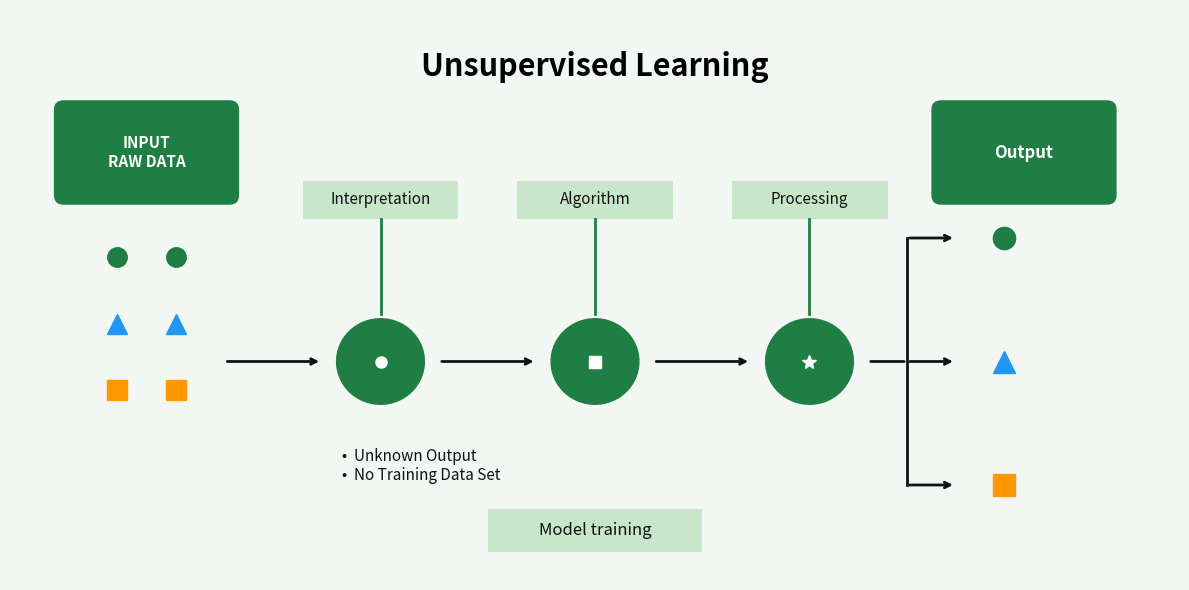

Write the Python code that produced this figure.
import matplotlib.pyplot as plt
import matplotlib.patches as patches

# 1. Create figure canvas
fig, ax = plt.subplots(figsize=(12, 6), dpi=300)
fig.patch.set_facecolor('#F2F7F4')  # Light sage green background
ax.set_facecolor('#F2F7F4')

# Hide axis borders & ticks
ax.axis('off')
ax.set_xlim(0, 12)
ax.set_ylim(0, 6)

# Main Title
ax.text(6, 5.4, "Unsupervised Learning", fontsize=22, fontweight='bold', 
        ha='center', va='center', color='#000000', family='sans-serif')

# 2. Input Box (Top Left Green Header)
rect_input = patches.FancyBboxPatch((0.5, 4.0), 1.8, 1.0, boxstyle="round,pad=0.05,rounding_size=0.1",
                                    facecolor='#1E7E43', edgecolor='none')
ax.add_patch(rect_input)
ax.text(1.4, 4.5, "INPUT\nRAW DATA", fontsize=11, fontweight='bold', color='white', ha='center', va='center')

# Input Shapes (Replacing emojis with clear vector shapes)
# Group 1: Circles
ax.plot(1.1, 3.4, 'o', color='#1E7E43', markersize=14)
ax.plot(1.7, 3.4, 'o', color='#1E7E43', markersize=14)
# Group 2: Triangles
ax.plot(1.1, 2.7, '^', color='#2196F3', markersize=14)
ax.plot(1.7, 2.7, '^', color='#2196F3', markersize=14)
# Group 3: Squares
ax.plot(1.1, 2.0, 's', color='#FF9800', markersize=14)
ax.plot(1.7, 2.0, 's', color='#FF9800', markersize=14)

# Subtext Notes
ax.text(3.4, 1.2, "•  Unknown Output\n•  No Training Data Set", fontsize=11, color='#111111', ha='left', va='center')

# 3. Middle Process Nodes
middle_labels = ["Interpretation", "Algorithm", "Processing"]
x_positions = [3.8, 6.0, 8.2]

for x, label in zip(x_positions, middle_labels):
    # Light green tag above node
    rect_tag = patches.FancyBboxPatch((x-0.8, 3.8), 1.6, 0.4, boxstyle="square,pad=0",
                                      facecolor='#C8E6C9', edgecolor='none')
    ax.add_patch(rect_tag)
    ax.text(x, 4.0, label, fontsize=11, color='#111111', ha='center', va='center')

    # Connecting vertical line from tag down to circle
    ax.plot([x, x], [3.8, 2.8], color='#1E7E43', lw=2)

    # Green circle node
    circle = plt.Circle((x, 2.3), 0.45, color='#1E7E43')
    ax.add_patch(circle)

# Draw simple white inner details for process nodes
ax.plot(3.8, 2.3, 'o', color='white', markersize=8)  # Interpretation icon
ax.plot(6.0, 2.3, 's', color='white', markersize=8)  # Algorithm icon
ax.plot(8.2, 2.3, '*', color='white', markersize=10) # Processing icon

# Horizontal Process Arrows
ax.annotate("", xy=(3.2, 2.3), xytext=(2.2, 2.3), arrowprops=dict(arrowstyle="->", lw=2, color='#111111'))
ax.annotate("", xy=(5.4, 2.3), xytext=(4.4, 2.3), arrowprops=dict(arrowstyle="->", lw=2, color='#111111'))
ax.annotate("", xy=(7.6, 2.3), xytext=(6.6, 2.3), arrowprops=dict(arrowstyle="->", lw=2, color='#111111'))

# 4. Output Section
ax.annotate("", xy=(9.2, 2.3), xytext=(8.8, 2.3), arrowprops=dict(arrowstyle="-", lw=2, color='#111111'))

# Split lines to grouped outputs
ax.plot([9.2, 9.2], [1.0, 3.6], color='#111111', lw=2)
ax.annotate("", xy=(9.7, 3.6), xytext=(9.2, 3.6), arrowprops=dict(arrowstyle="->", lw=2, color='#111111'))
ax.annotate("", xy=(9.7, 2.3), xytext=(9.2, 2.3), arrowprops=dict(arrowstyle="->", lw=2, color='#111111'))
ax.annotate("", xy=(9.7, 1.0), xytext=(9.2, 1.0), arrowprops=dict(arrowstyle="->", lw=2, color='#111111'))

# Output Box (Top Right Green Header)
rect_output = patches.FancyBboxPatch((9.5, 4.0), 1.8, 1.0, boxstyle="round,pad=0.05,rounding_size=0.1",
                                     facecolor='#1E7E43', edgecolor='none')
ax.add_patch(rect_output)
ax.text(10.4, 4.5, "Output", fontsize=12, fontweight='bold', color='white', ha='center', va='center')

# Grouped Output Shapes (Circles, Triangles, Squares)
ax.plot(10.2, 3.6, 'o', color='#1E7E43', markersize=16)
ax.plot(10.2, 2.3, '^', color='#2196F3', markersize=16)
ax.plot(10.2, 1.0, 's', color='#FF9800', markersize=16)

# Bottom Footer Tag
rect_footer = patches.FancyBboxPatch((4.9, 0.3), 2.2, 0.45, boxstyle="square,pad=0",
                                     facecolor='#C8E6C9', edgecolor='none')
ax.add_patch(rect_footer)
ax.text(6.0, 0.52, "Model training", fontsize=12, color='#111111', ha='center', va='center')

# Save PNG image with crisp formatting
plt.tight_layout()
plt.savefig('unsupervised_learning_fixed.png', dpi=300, bbox_inches='tight')
plt.show()
